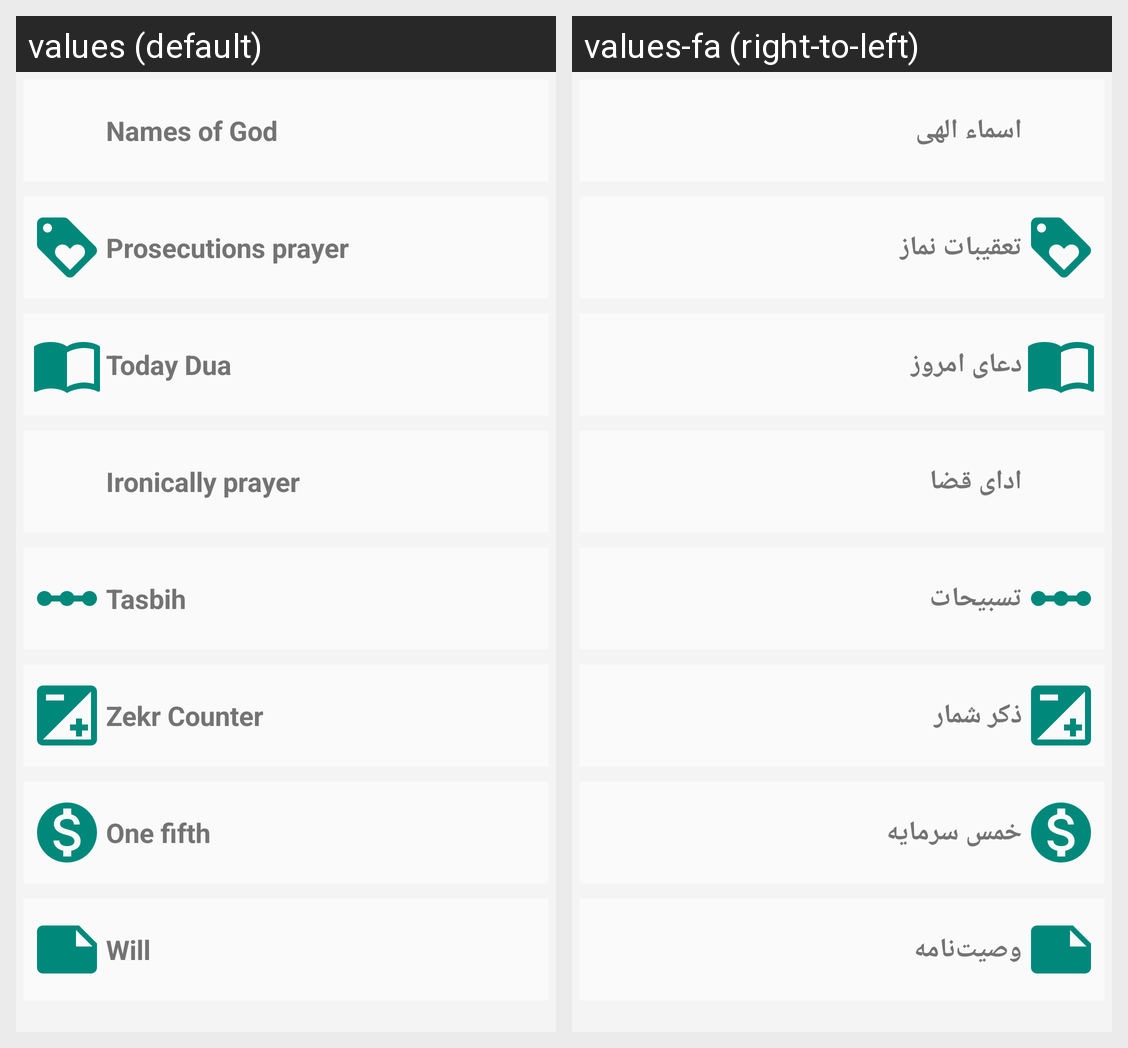

Strings drawn on this Android screen and how each of the app's shown locales translates them:
Android screen res/layout/fragment_prayer.xml rendered under 2 locales, left to right: values (default), values-fa (right-to-left). Device: Nexus 5 (rendered at 1080×1920; each locale shown at half size, 540×960, under a caption strip naming it); theme LightTheme.
Strings drawn on this screen, with the default value and each locale's value (text and hints the layout hard-codes, and strings that could not be matched under every locale, appear in the picture but are not listed):

asmaallah
  values: Names of God
  values-fa: اسماء الهی

taghibatnamaz
  values: Prosecutions prayer
  values-fa: تعقیبات نماز

todaydua
  values: Today Dua
  values-fa: دعای امروز

ghaza
  values: Ironically prayer
  values-fa: ادای قضا

tasbihat
  values: Tasbih
  values-fa: تسبیحات

moslemzekr
  values: Zekr Counter
  values-fa: ذکر شمار

one_five
  values: One fifth
  values-fa: خمس سرمایه

testament
  values: Will
  values-fa: وصیت‌نامه
